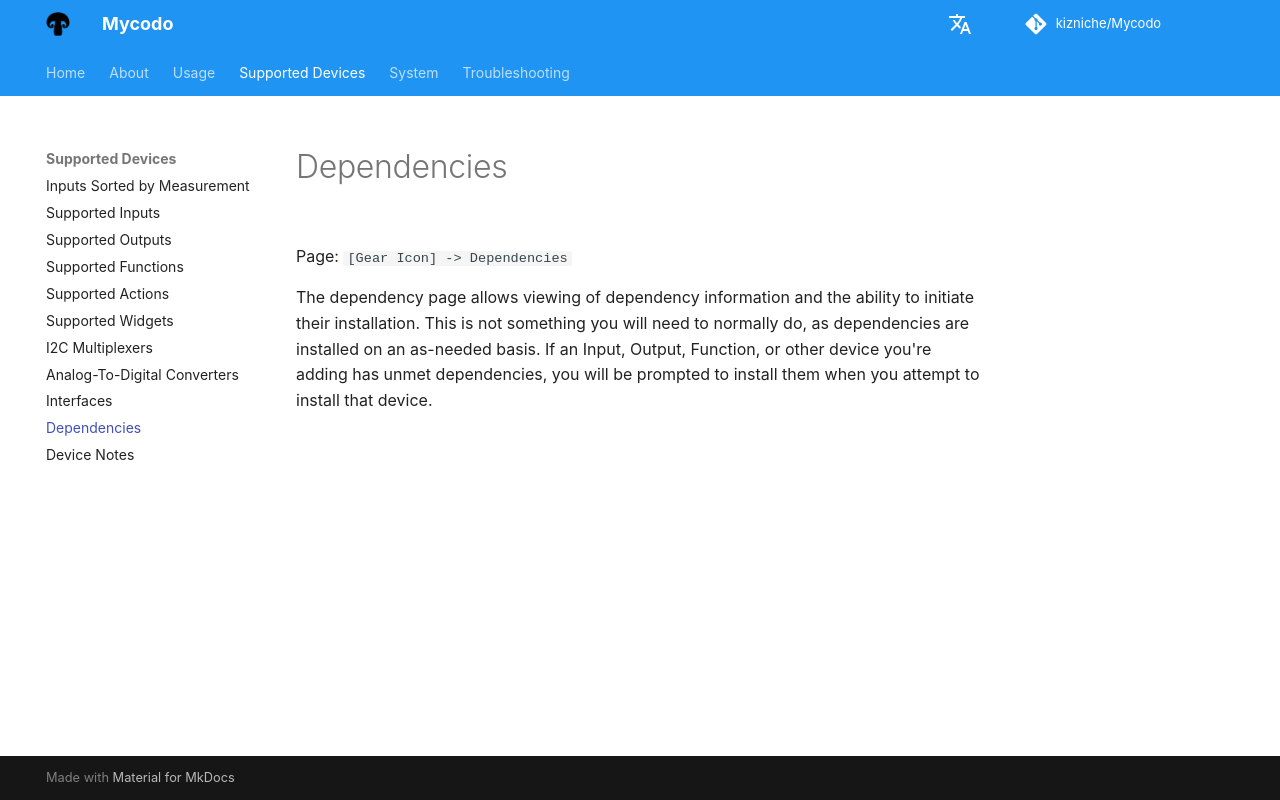

repository: kizniche/Mycodo · page: Dependencies/index.html · generator: mkdocs

Page\: `[Gear Icon] -> Dependencies`

The dependency page allows viewing of dependency information and the ability to initiate their installation. This is not something you will need to normally do, as dependencies are installed on an as-needed basis. If an Input, Output, Function, or other device you're adding has unmet dependencies, you will be prompted to install them when you attempt to install that device.
